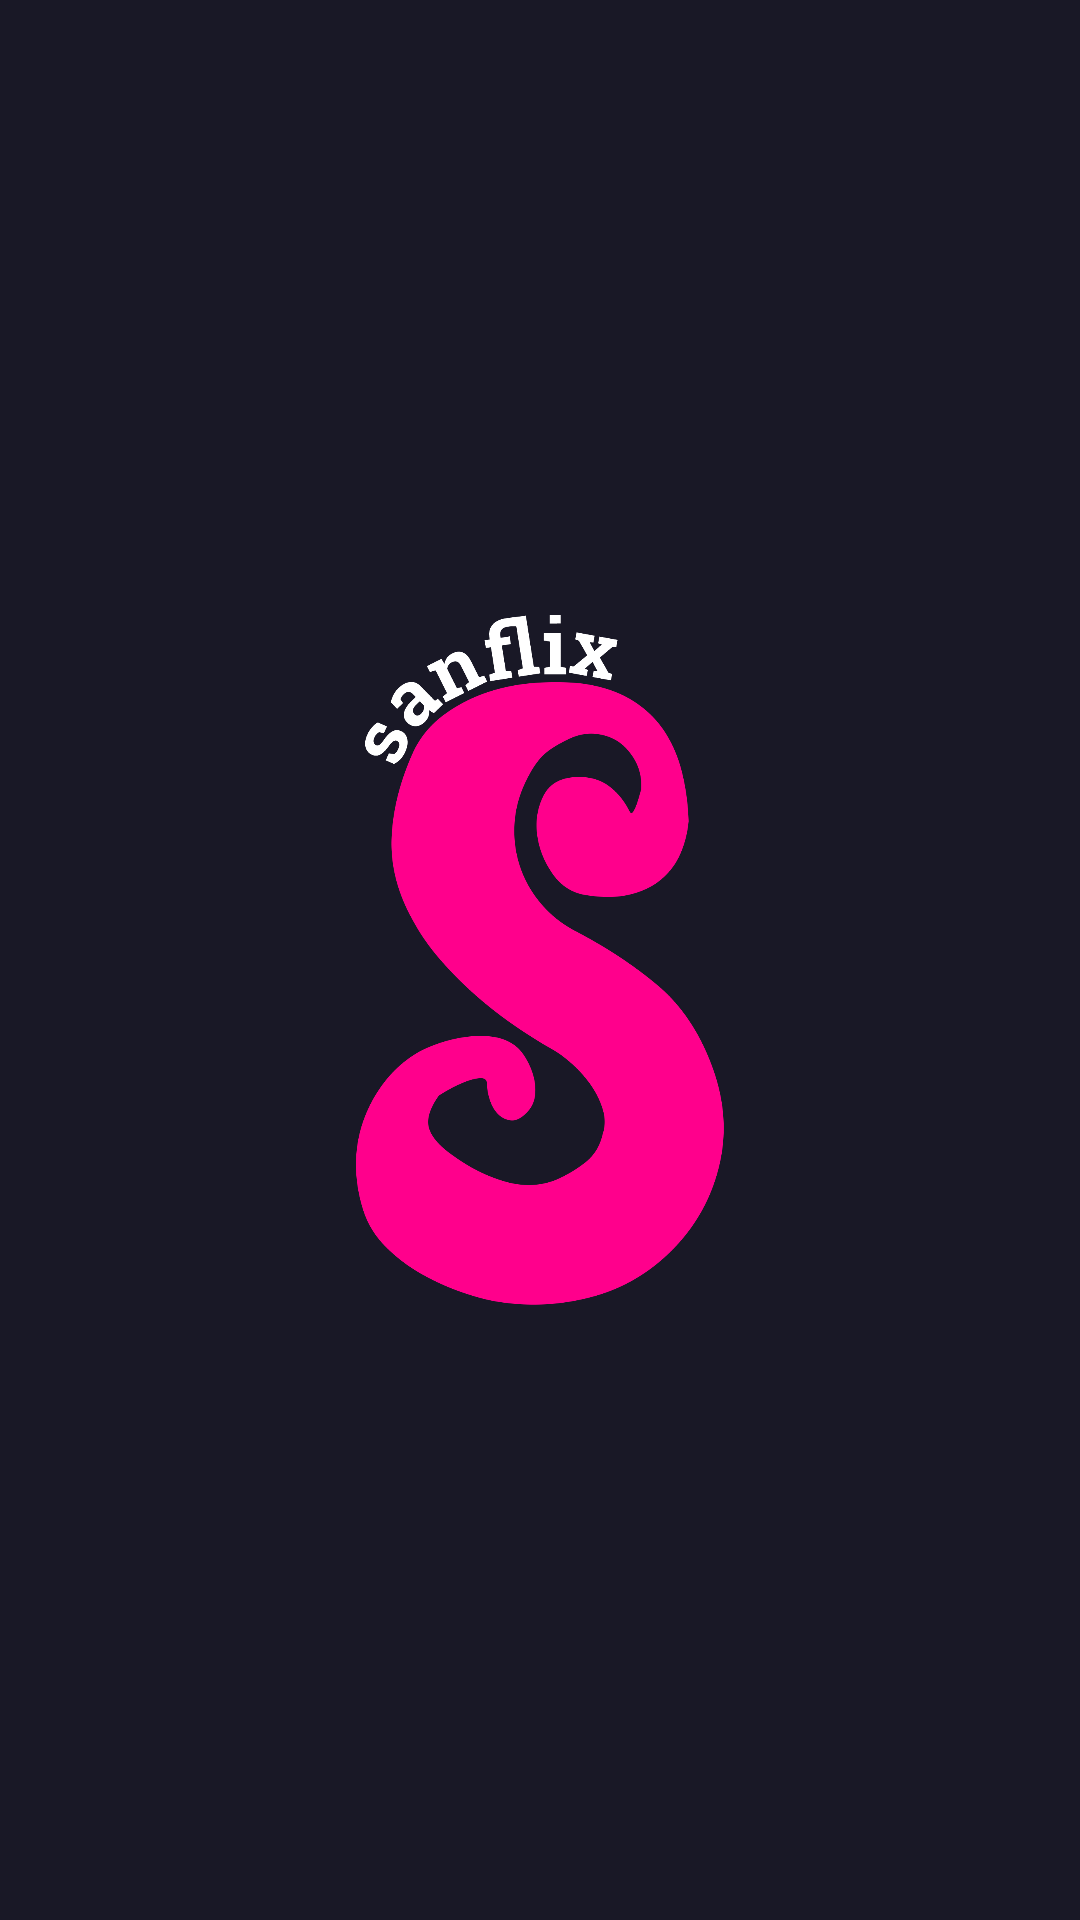

This screen was rendered from an Android layout file. Write that file and the resources it references.
<!-- AndroidManifest.xml: application theme Theme.Submission3_MovieApp_Rest_API -->
<!-- res/layout/splash_screen.xml -->
<?xml version="1.0" encoding="utf-8"?>
<androidx.constraintlayout.widget.ConstraintLayout
    xmlns:android="http://schemas.android.com/apk/res/android"
    android:layout_width="match_parent"
    android:layout_height="match_parent"
    xmlns:app="http://schemas.android.com/apk/res-auto"
    android:background="#191826"
    >
    <ImageView
        android:id="@+id/logo"
        android:layout_width="wrap_content"
        android:layout_height="230dp"
        android:src="@drawable/logo_sanflix"
        app:layout_constraintTop_toTopOf="parent"
        app:layout_constraintStart_toStartOf="parent"
        app:layout_constraintEnd_toEndOf="parent"
        app:layout_constraintBottom_toBottomOf="parent"/>
</androidx.constraintlayout.widget.ConstraintLayout>
<!-- resources referenced by this layout -->
<resources>
  <!-- drawable logo_sanflix: png bitmap (drawable, 99386 bytes) -->
  <style name="Theme.Submission3_MovieApp_Rest_API" parent="Theme.MaterialComponents.DayNight.DarkActionBar">
          
          <item name="colorPrimary">@color/purple_500</item>
          <item name="colorPrimaryVariant">@color/purple_700</item>
          <item name="colorOnPrimary">@color/white</item>
          
          <item name="colorSecondary">@color/teal_200</item>
          <item name="colorSecondaryVariant">@color/teal_700</item>
          <item name="colorOnSecondary">@color/black</item>
          
          <item name="android:statusBarColor" tools:targetApi="l">?attr/colorPrimaryVariant</item>
          
      </style>
  <!-- not gathered from this repository: default colours our renderer supplied (Android Studio template values) -->
  <color name="purple_500">#FF6200EE</color>
  <color name="purple_700">#FF3700B3</color>
  <color name="teal_200">#FF03DAC5</color>
  <color name="teal_700">#FF018786</color>
  <color name="black">#FF000000</color>
  <color name="white">#FFFFFFFF</color>
</resources>
